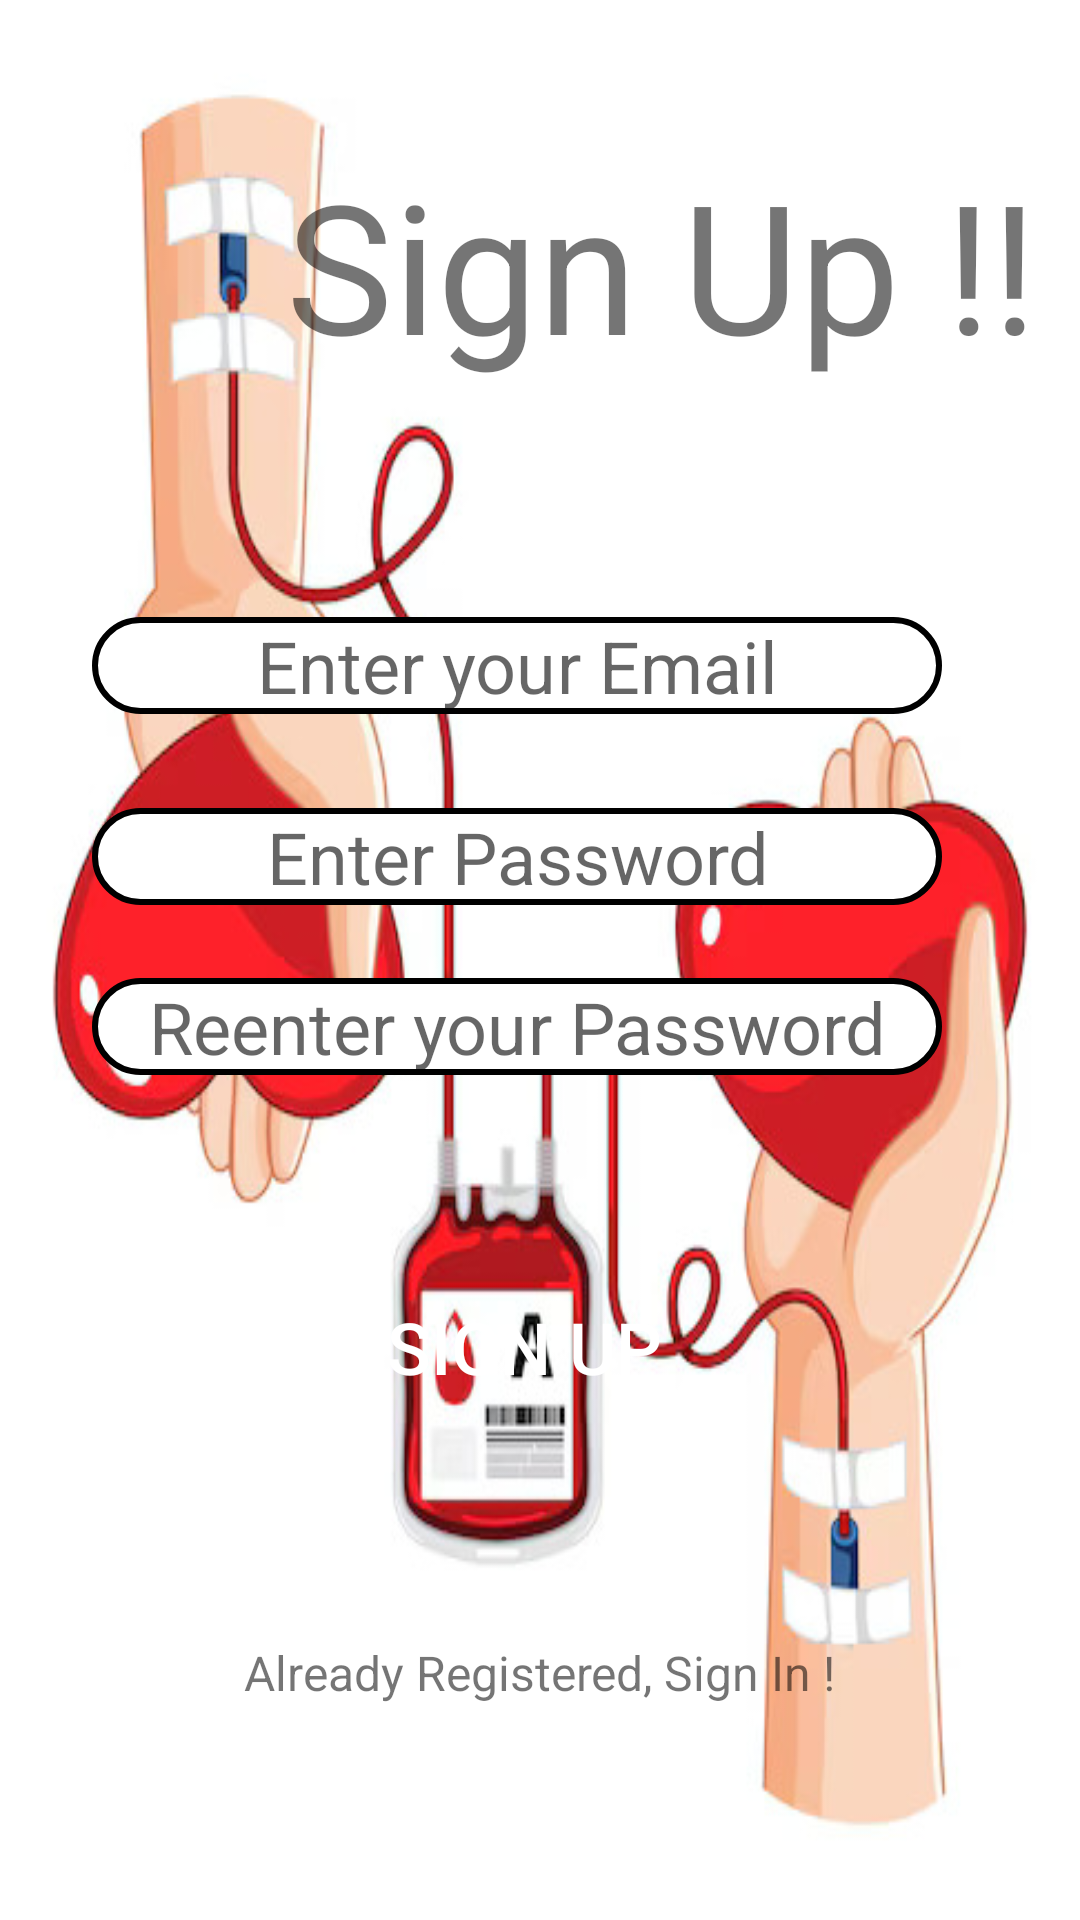

Layout XML and referenced resources for this Android screen:
<!-- AndroidManifest.xml: application theme Theme.BloodDonationApplication -->
<!-- res/layout/activity_sign_up.xml -->
<?xml version="1.0" encoding="utf-8"?>
<androidx.constraintlayout.widget.ConstraintLayout xmlns:android="http://schemas.android.com/apk/res/android"
    xmlns:app="http://schemas.android.com/apk/res-auto"
    xmlns:tools="http://schemas.android.com/tools"
    android:layout_width="match_parent"
    android:layout_height="match_parent"
    tools:context=".Sign_Up"
    android:background="@drawable/bg2">

    <TextView
        android:id="@+id/textView10"
        android:layout_width="wrap_content"
        android:layout_height="wrap_content"
        android:text="Sign Up !!"
        android:textColor="@color/red"
        android:textSize="60sp"
        app:layout_constraintBottom_toBottomOf="parent"
        app:layout_constraintEnd_toEndOf="parent"
        app:layout_constraintHorizontal_bias="0.868"
        app:layout_constraintStart_toStartOf="parent"
        app:layout_constraintTop_toTopOf="parent"
        app:layout_constraintVertical_bias="0.086" />

    <EditText
        android:id="@+id/emailET"
        android:layout_width="wrap_content"
        android:layout_height="wrap_content"
        android:layout_marginTop="40dp"
        android:background="@drawable/tv_border"
        android:ems="10"
        android:hint="Enter your Email"
        android:inputType="text"
        android:textAlignment="center"
        android:textColor="@color/black"
        android:textSize="24sp"
        app:layout_constraintBottom_toBottomOf="parent"
        app:layout_constraintEnd_toEndOf="parent"
        app:layout_constraintHorizontal_bias="0.398"
        app:layout_constraintStart_toStartOf="parent"
        app:layout_constraintTop_toBottomOf="@+id/textView10"
        app:layout_constraintVertical_bias="0.086" />

    <EditText
        android:id="@+id/passET"
        android:layout_width="wrap_content"
        android:layout_height="wrap_content"
        android:background="@drawable/tv_border"
        android:ems="10"
        android:hint="Enter Password"
        android:inputType="text"
        android:password="true"
        android:textAlignment="center"
        android:textColor="@color/black"
        android:textSize="24sp"
        app:layout_constraintBottom_toBottomOf="parent"
        app:layout_constraintEnd_toEndOf="parent"
        app:layout_constraintHorizontal_bias="0.398"
        app:layout_constraintStart_toStartOf="parent"
        app:layout_constraintTop_toTopOf="parent"
        app:layout_constraintVertical_bias="0.443" />

    <EditText
        android:id="@+id/confrimpassET"
        android:layout_width="wrap_content"
        android:layout_height="wrap_content"
        android:background="@drawable/tv_border"
        android:ems="10"
        android:hint="Reenter your Password"
        android:inputType="text"
        android:textAlignment="center"
        android:textColor="@color/black"
        android:textSize="24sp"
        app:layout_constraintBottom_toBottomOf="parent"
        app:layout_constraintEnd_toEndOf="parent"
        app:layout_constraintHorizontal_bias="0.398"
        app:layout_constraintStart_toStartOf="parent"
        app:layout_constraintTop_toBottomOf="@+id/passET"
        app:layout_constraintVertical_bias="0.08" />

    <TextView
        android:id="@+id/textView12"
        android:layout_width="wrap_content"
        android:layout_height="wrap_content"
        android:text="Already Registered, Sign In !"
        android:textColor="@color/red"
        android:textSize="16sp"
        app:layout_constraintBottom_toBottomOf="parent"
        app:layout_constraintEnd_toEndOf="parent"
        app:layout_constraintStart_toStartOf="parent"
        app:layout_constraintTop_toBottomOf="@+id/button2" />

    <Button
        android:id="@+id/button2"
        android:layout_width="212dp"
        android:layout_height="52dp"
        android:background="@drawable/round_btn"
        android:text="Sign Up"
        android:textColor="@color/white"
        android:textSize="24sp"
        app:layout_constraintBottom_toBottomOf="parent"
        app:layout_constraintEnd_toEndOf="parent"
        app:layout_constraintHorizontal_bias="0.465"
        app:layout_constraintStart_toStartOf="parent"
        app:layout_constraintTop_toBottomOf="@+id/confrimpassET"
        app:layout_constraintVertical_bias="0.282" />

</androidx.constraintlayout.widget.ConstraintLayout>
<!-- resources referenced by this layout -->
<resources>
  <!-- drawable bg2: jpg bitmap (drawable, 49355 bytes) -->
  <!-- drawable tv_border (drawable) -->
  <?xml version="1.0" encoding="utf-8"?>
  <shape xmlns:android="http://schemas.android.com/apk/res/android">
      <stroke android:width="2dp" android:color="@color/black"/>
      <corners android:radius="30dp"/>
      <solid android:color="@color/white"/>
  </shape>
  <style name="Theme.BloodDonationApplication" parent="Base.Theme.BloodDonationApplication" />
  <style name="Base.Theme.BloodDonationApplication" parent="Theme.AppCompat.DayNight.NoActionBar">
          
          
      </style>
  <!-- not gathered from this repository: default colours our renderer supplied (Android Studio template values) -->
  <color name="black">#FF000000</color>
  <color name="white">#FFFFFFFF</color>
</resources>
